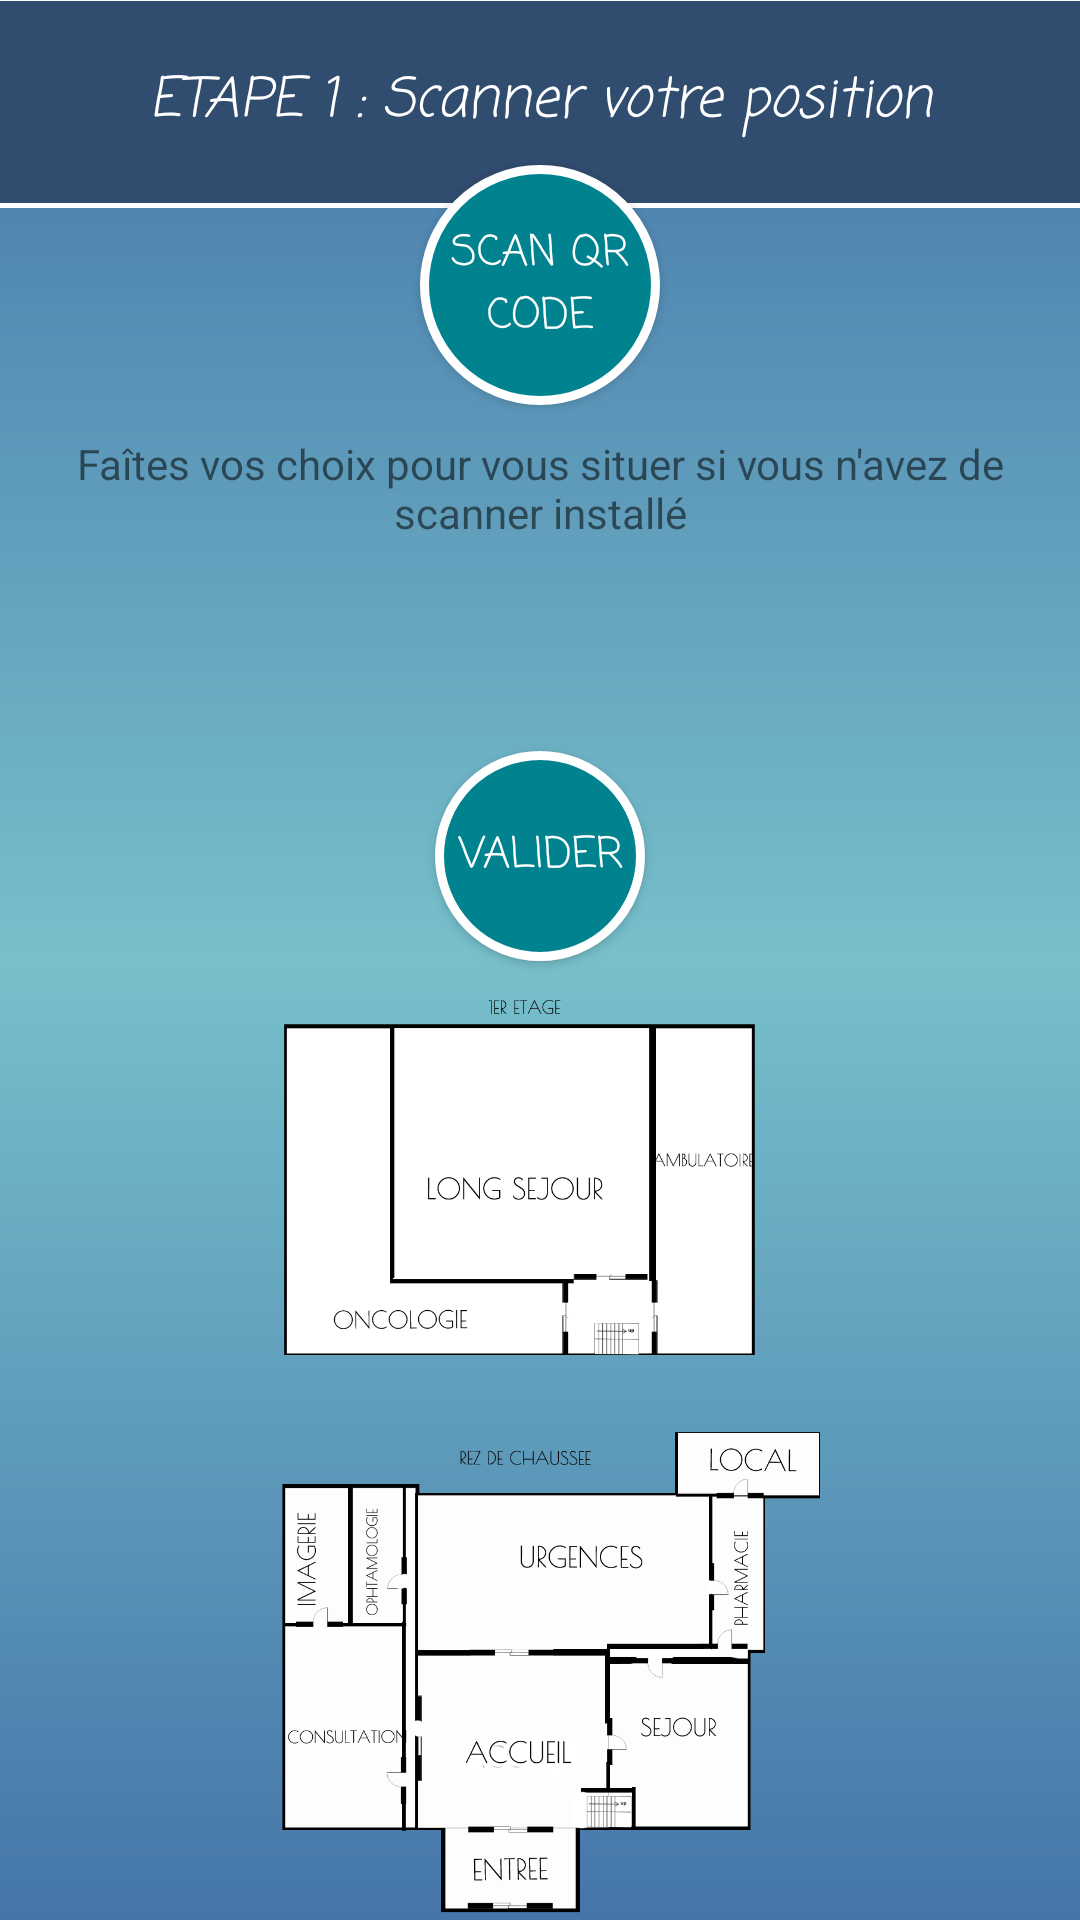

Android layout source for this screen:
<!-- AndroidManifest.xml: application theme Theme.AppCompat.Light.NoActionBar -->
<!-- res/layout/scan.xml -->
<?xml version="1.0" encoding="utf-8"?>
<RelativeLayout xmlns:android="http://schemas.android.com/apk/res/android"
    xmlns:tools="http://schemas.android.com/tools"
    android:layout_width="match_parent"
    android:layout_height="match_parent"
    android:background="@drawable/bg_fond">

<TextView
    android:id="@+id/etape1"
    android:layout_width="match_parent"
    android:layout_height="wrap_content"
    android:background="@color/colorPrimaryDark"
    android:text="ETAPE 1 : Scanner votre position"
    android:fontFamily="casual"
    android:textSize="18dp"
    android:textStyle="italic"
    android:paddingTop="20dp"
    android:paddingBottom="20dp"
    android:textAlignment="center"
    android:textColor="#fff"/>
    <View
    android:layout_width="fill_parent"
    android:layout_height="1px"
    android:background="#fff" />
    <View
        android:layout_below="@id/etape1"
        android:layout_width="fill_parent"
        android:layout_height="5px"
        android:background="#fff" />
    <Button
        android:id="@+id/scan"
        android:layout_width="80dp"
        android:layout_height="80dp"
        android:layout_centerHorizontal="true"
        android:layout_gravity="center"
        android:layout_marginTop="55dp"
        android:background="@drawable/circle"
        android:fontFamily="casual"
        android:onClick="scannerUp"
        android:text="Scan Qr Code"
        android:textColor="#fff" />

    <TextView
        android:id="@+id/textView"
        android:layout_width="match_parent"
        android:layout_height="wrap_content"
        android:layout_above="@+id/scan"
        android:layout_margin="15dp"
        android:fontFamily="casual"
        android:gravity="center"
        android:text="Scannez le Qr Code près de vous pour vous situer"
        android:textAppearance="@style/TextAppearance.AppCompat.Small" />

    <TextView
        android:id="@+id/textView2"
        android:layout_width="match_parent"
        android:layout_height="wrap_content"
        android:layout_below="@id/scan"
        android:layout_margin="10dp"
        android:gravity="center"
        android:text="Faîtes vos choix pour vous situer si vous n'avez de scanner installé"
        android:textAppearance="@style/TextAppearance.AppCompat.Small" />

    <Spinner
        android:id="@+id/spinnerScan"
        style="@style/spinner_style"
        android:ellipsize="marquee"
        android:text="@string/position_prompt"
        android:layout_width="wrap_content"
        android:layout_height="40dp"
        android:layout_below="@id/textView2"
        android:layout_centerInParent="true"
        android:layout_marginTop="20dp"
        android:layout_marginBottom="10dp"
        android:popupBackground="@color/primaryDarkColor"/>

    <Button
        android:id="@+id/positionBtn"
        android:layout_width="70dp"
        android:layout_height="70dp"
        android:layout_below="@id/spinnerScan"
        android:layout_centerHorizontal="true"
        android:layout_marginLeft="20dp"
        android:background="@drawable/circle"
        android:fontFamily="casual"
        android:onClick="maPosition"
        android:text="valider"
        android:textColor="#fff"
        android:popupBackground="#ffffff"/>

    <ImageView
        android:layout_width="wrap_content"
        android:layout_height="wrap_content"
        android:layout_below="@id/positionBtn"
        android:layout_marginTop="10dp"
        android:src="@drawable/plan" />

</RelativeLayout>
<!-- resources referenced by this layout -->
<resources>
  <color name="colorPrimaryDark">#304c6f</color>
  <color name="primaryDarkColor">#005662</color>
  <!-- drawable bg_fond (drawable) -->
  <?xml version="1.0" encoding="utf-8"?>
  <shape xmlns:android="http://schemas.android.com/apk/res/android"
      android:shape="rectangle">
      <gradient
          android:angle="90"
          android:centerColor="#77c0cb"
          android:endColor="#4575a9"
          android:startColor="#4575a9"
          android:type="linear"/>
  </shape>
  <!-- drawable circle (drawable) -->
  <?xml version="1.0" encoding="utf-8"?>
  <shape xmlns:android="http://schemas.android.com/apk/res/android"
      android:shape="oval">
      <corners android:radius="1000dp" />
      <solid android:color="@color/primaryColor" />
      <stroke
          android:width="3dip"
          android:color="#fff" />
      <padding
          android:bottom="4dp"
          android:left="4dp"
          android:right="4dp"
          android:top="4dp" />
  </shape>
  <!-- drawable plan: png bitmap (drawable, 62693 bytes) -->
  <string name="position_prompt">Choisissez votre position</string>
  <style name="spinner_style" parent="Theme.AppCompat.Light.NoActionBar">
          <item name="android:textColor">@color/my_spinner_text_color</item>
          <item name="android:layout_width">match_parent</item>
          <item name="android:layout_height">wrap_content</item>
          <item name="android:background">@drawable/stylespinner</item>
          <item name="android:layout_margin">10dp</item>
          <item name="android:paddingLeft">8dp</item>
          <item name="android:paddingRight">20dp</item>
          <item name="android:paddingTop">5dp</item>
          <item name="android:paddingBottom">5dp</item>
      </style>
  <color name="primaryColor">#00838f</color>
  <color name="my_spinner_text_color">#fff</color>
  <!-- drawable stylespinner (drawable) -->
  <?xml version="1.0" encoding="utf-8"?>
  <selector xmlns:android="http://schemas.android.com/apk/res/android">
  
      <item>
          <layer-list>
              <item>
                  <shape>
                      <solid android:color="@color/primaryColor" />
  
                      <stroke android:width="2dp" android:color="@color/my_spinner_text_color"/>
  
                      <corners android:radius="6dp" />
  
                      <padding android:bottom="3dp" android:left="3dp" android:right="3dp" android:top="3dp" />
  
                  </shape>
              </item>
              <item>
                  <bitmap android:gravity="bottom|right" android:src="@drawable/drop" android:color="#fff"/>
              </item>
          </layer-list>
      </item>
  
  </selector>
</resources>
